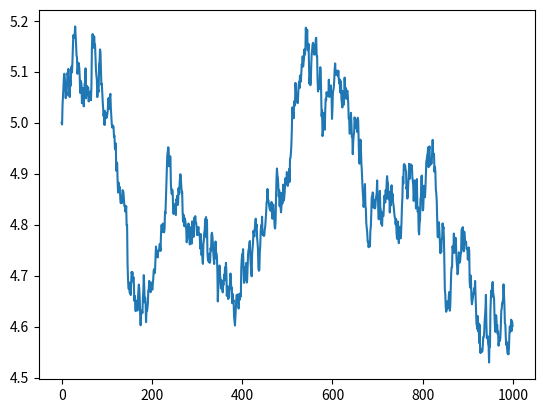

The script that saved this image:
import numpy as np
from matplotlib import pyplot as plt


def f(x):
    p_e = np.exp(-(np.log(x)) ** 2 / 2)
    return p_e / (x * np.sqrt(2 * np.pi))


def get_mh_samples(k, x0):
    samples = [x0]
    for i in range(1, k):
        y_i = np.random.uniform(0, 5)
        ratio = f(y_i) / f(samples[i - 1])
        ro = min(1, ratio)

        u = np.random.uniform(0, 1)
        samples.append(y_i if u < ro else samples[i - 1])
    print(samples)
    return samples


def get_random_walk_mh_samples(k, x0):
    samples = [x0]
    for i in range(1, k):
        efsilon = np.random.normal(0, 0.02)
        y_i = samples[i - 1] + efsilon
        if y_i <= 0:
            samples.append(samples[i - 1])
            continue

        ratio = f(y_i) / f(samples[i - 1])
        ro = min(1, ratio)

        u = np.random.uniform(0, 1)
        samples.append(y_i if u < ro else samples[i - 1])
    return samples


if __name__ == "__main__":
    # chain = get_mh_samples(k=10, x0=5)
    chain = get_random_walk_mh_samples(k=1000, x0=5)
    plt.plot(chain)
    plt.show()
